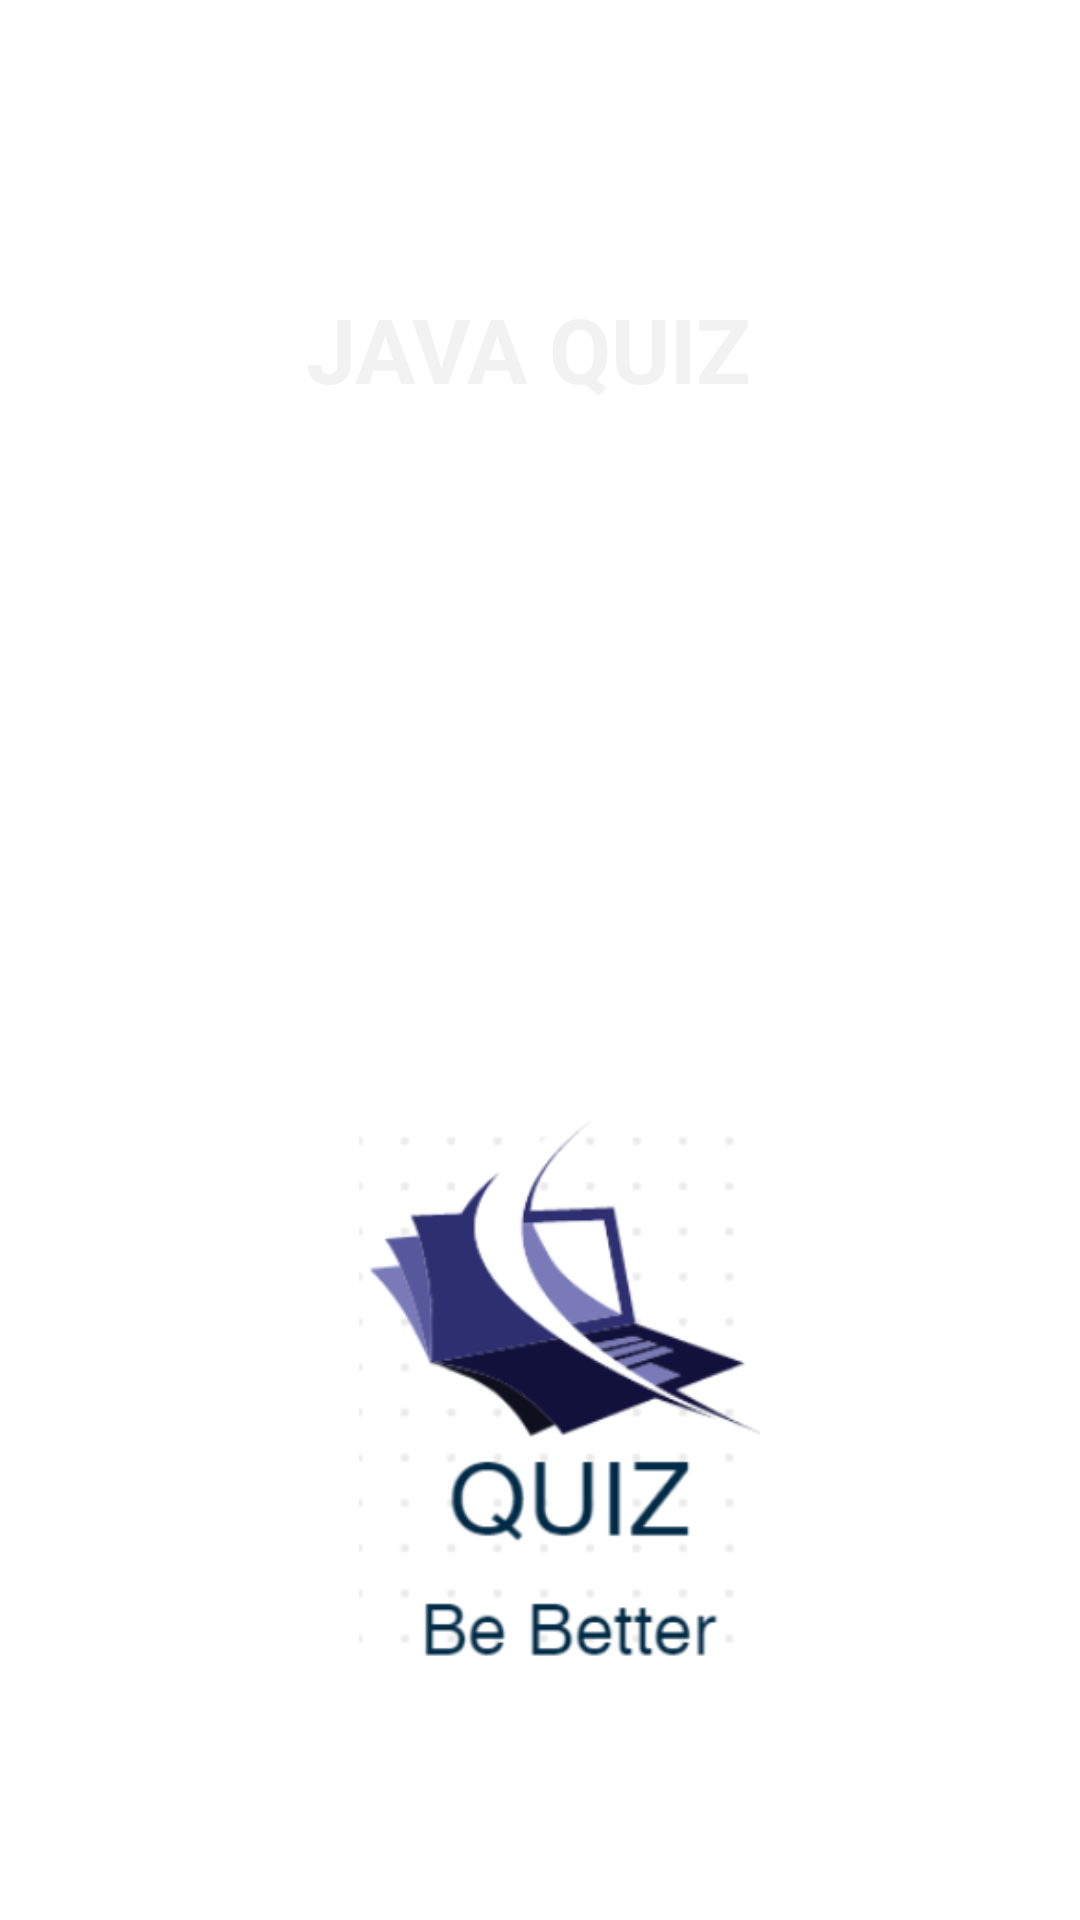

Reconstruct the res/layout file that produces this screen, plus the resources it refers to.
<!-- AndroidManifest.xml: application theme Theme.LoginApp -->
<!-- res/layout/activity_splash.xml -->
<?xml version="1.0" encoding="utf-8"?>
<androidx.constraintlayout.widget.ConstraintLayout xmlns:android="http://schemas.android.com/apk/res/android"
    xmlns:app="http://schemas.android.com/apk/res-auto"
    xmlns:tools="http://schemas.android.com/tools"
    android:layout_width="match_parent"
    android:layout_height="match_parent"
    android:background="@drawable/mcq1"
    tools:context=".SplashActivity">

    <TextView
        android:id="@+id/textView8"
        android:layout_width="282dp"
        android:layout_height="99dp"
        android:gravity="center"
        android:text="JAVA QUIZ "
        android:textColor="@color/darkbackgroud_purple"
        android:textSize="30sp"
        android:textStyle="bold"
        app:layout_constraintBottom_toBottomOf="parent"
        app:layout_constraintEnd_toEndOf="parent"
        app:layout_constraintHorizontal_bias="0.496"
        app:layout_constraintStart_toStartOf="parent"
        app:layout_constraintTop_toTopOf="parent"
        app:layout_constraintVertical_bias="0.123" />

    <ImageView
        android:id="@+id/imageView5"
        android:layout_width="233dp"
        android:layout_height="185dp"
        app:layout_constraintBottom_toBottomOf="parent"
        app:layout_constraintEnd_toEndOf="parent"
        app:layout_constraintHorizontal_bias="0.55"
        app:layout_constraintStart_toStartOf="parent"
        app:layout_constraintTop_toBottomOf="@+id/textView8"
        app:layout_constraintVertical_bias="0.704"
        app:srcCompat="@drawable/splashone" />
</androidx.constraintlayout.widget.ConstraintLayout>
<!-- resources referenced by this layout -->
<resources>
  <color name="darkbackgroud_purple">#F2F2F2</color>
  <!-- drawable splashone: png bitmap (drawable, 29069 bytes) -->
  <style name="Theme.LoginApp" parent="Theme.MaterialComponents.DayNight.DarkActionBar">
          
          <item name="colorPrimary">@color/purple_500</item>
          <item name="colorPrimaryVariant">@color/purple_700</item>
          <item name="colorOnPrimary">@color/white</item>
          
          <item name="colorSecondary">@color/teal_200</item>
          <item name="colorSecondaryVariant">@color/teal_700</item>
  
          
          <item name="android:statusBarColor" tools:targetApi="l">#A024B8</item>
          
      </style>
  <color name="purple_500">#FF6200EE</color>
  <color name="purple_700">#FF3700B3</color>
  <color name="white">#FFFFFFFF</color>
  <color name="teal_200">#FF03DAC5</color>
  <color name="teal_700">#FF018786</color>
</resources>
